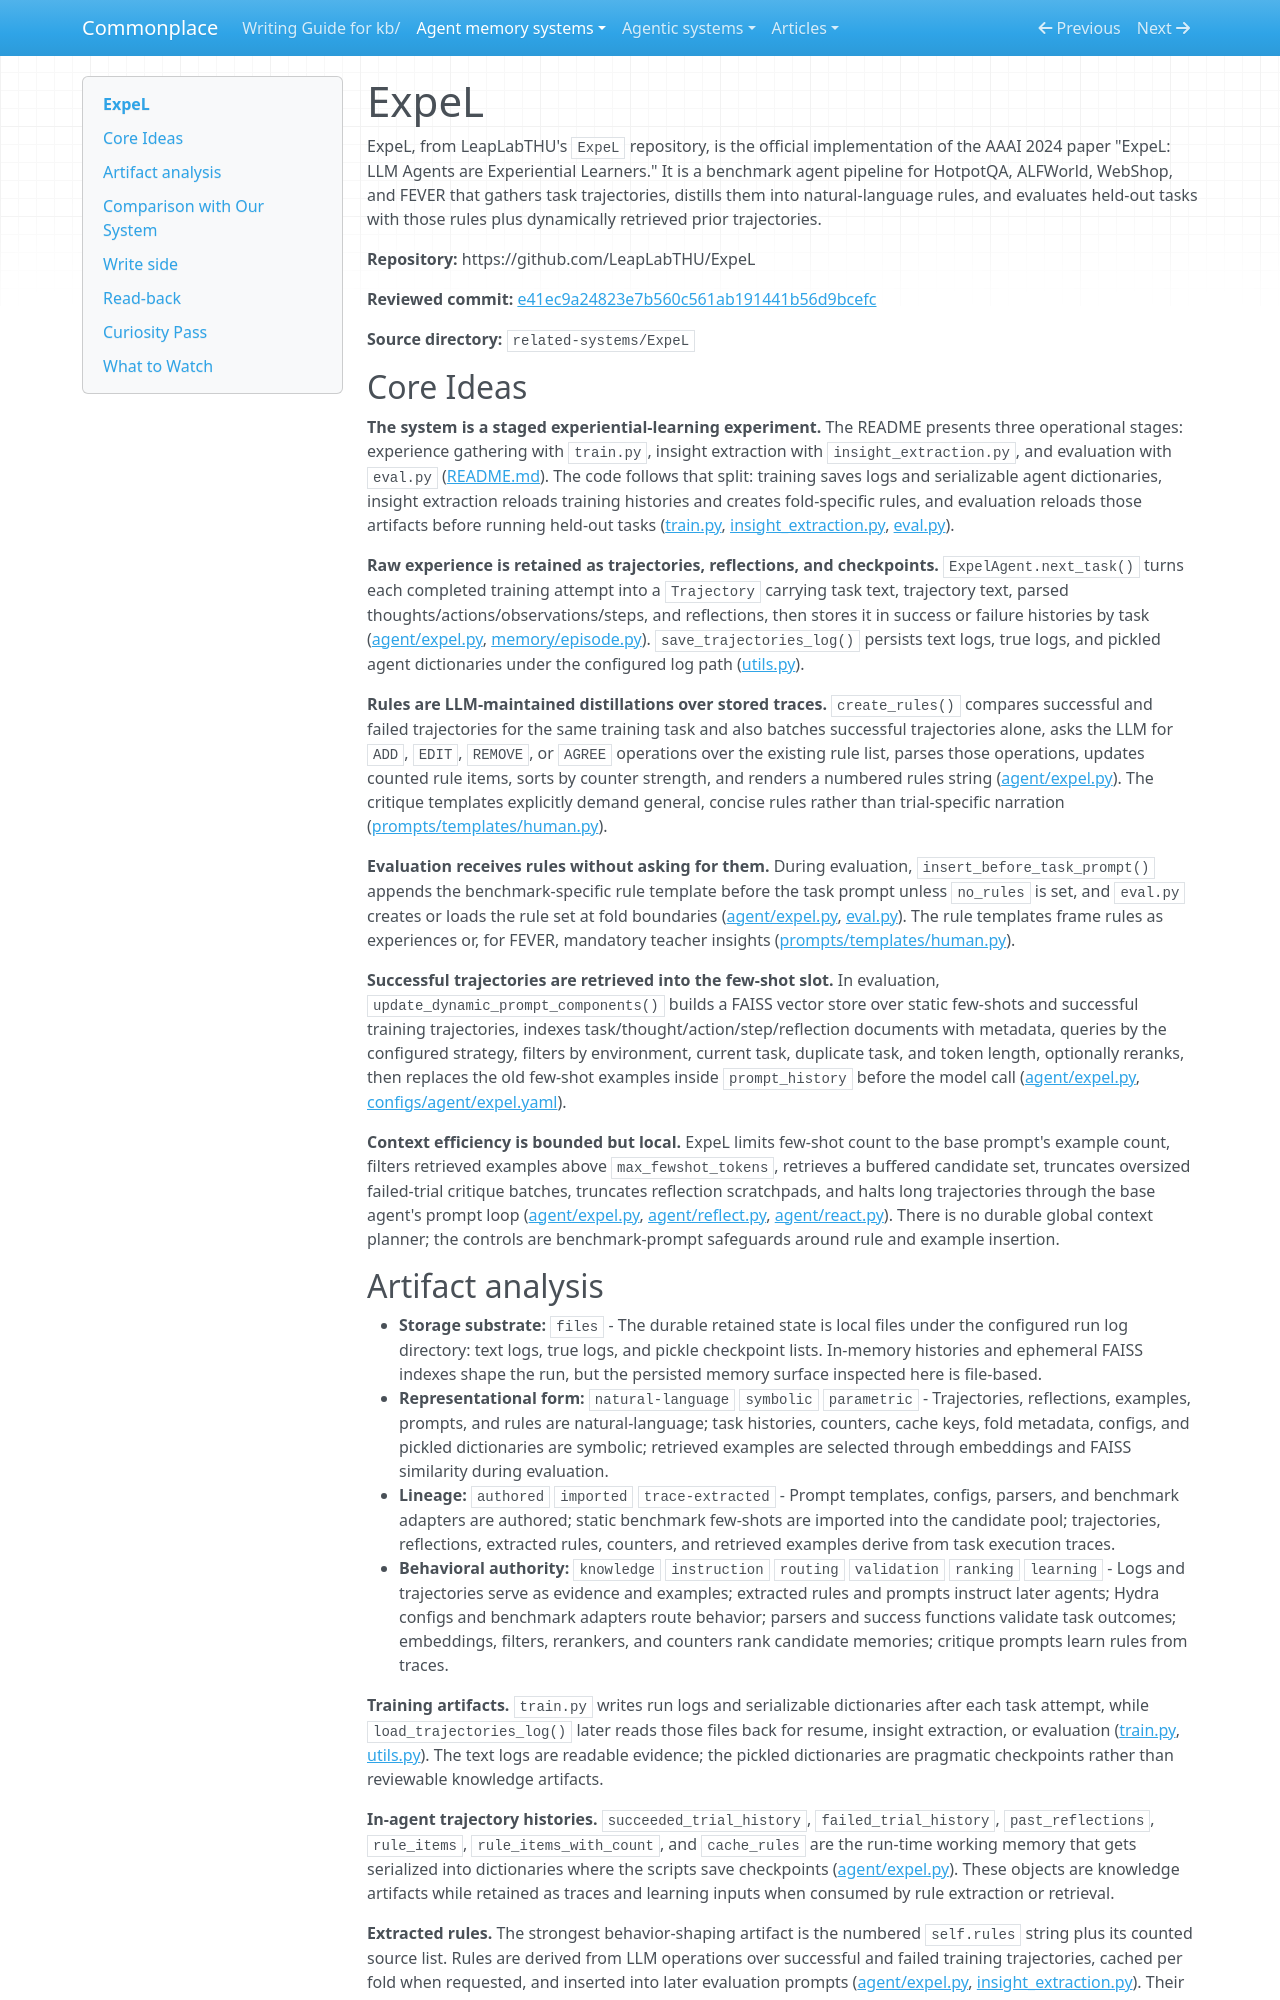

repository: zby/commonplace · page: agent-memory-systems/reviews/expel/index.html · generator: mkdocs

---
description: "ExpeL review: trace-learning benchmark agent that distills task trajectories into rules and retrieves prior trials as few-shots"
type: agent-memory-systems/types/agent-memory-system-review.md
source-tier: code-grounded
tags: [trace-learning]
last-checked: "2026-06-04"
---

# ExpeL

ExpeL, from LeapLabTHU's `ExpeL` repository, is the official implementation of the AAAI 2024 paper "ExpeL: LLM Agents are Experiential Learners." It is a benchmark agent pipeline for HotpotQA, ALFWorld, WebShop, and FEVER that gathers task trajectories, distills them into natural-language rules, and evaluates held-out tasks with those rules plus dynamically retrieved prior trajectories.

**Repository:** https://github.com/LeapLabTHU/ExpeL

**Reviewed commit:** [e41ec9a24823e7b560c561ab191441b56d9bcefc](https://github.com/LeapLabTHU/ExpeL/commit/e41ec9a24823e7b560c561ab191441b56d9bcefc)

**Source directory:** `related-systems/ExpeL`

## Core Ideas

**The system is a staged experiential-learning experiment.** The README presents three operational stages: experience gathering with `train.py`, insight extraction with `insight_extraction.py`, and evaluation with `eval.py` ([README.md](https://github.com/LeapLabTHU/ExpeL/blob/e41ec9a24823e7b560c561ab191441b56d9bcefc/README.md)). The code follows that split: training saves logs and serializable agent dictionaries, insight extraction reloads training histories and creates fold-specific rules, and evaluation reloads those artifacts before running held-out tasks ([train.py](https://github.com/LeapLabTHU/ExpeL/blob/e41ec9a24823e7b560c561ab191441b56d9bcefc/train.py), [insight_extraction.py](https://github.com/LeapLabTHU/ExpeL/blob/e41ec9a24823e7b560c561ab191441b56d9bcefc/insight_extraction.py), [eval.py](https://github.com/LeapLabTHU/ExpeL/blob/e41ec9a24823e7b560c561ab191441b56d9bcefc/eval.py)).

**Raw experience is retained as trajectories, reflections, and checkpoints.** `ExpelAgent.next_task()` turns each completed training attempt into a `Trajectory` carrying task text, trajectory text, parsed thoughts/actions/observations/steps, and reflections, then stores it in success or failure histories by task ([agent/expel.py](https://github.com/LeapLabTHU/ExpeL/blob/e41ec9a24823e7b560c561ab191441b56d9bcefc/agent/expel.py), [memory/episode.py](https://github.com/LeapLabTHU/ExpeL/blob/e41ec9a24823e7b560c561ab191441b56d9bcefc/memory/episode.py)). `save_trajectories_log()` persists text logs, true logs, and pickled agent dictionaries under the configured log path ([utils.py](https://github.com/LeapLabTHU/ExpeL/blob/e41ec9a24823e7b560c561ab191441b56d9bcefc/utils.py)).

**Rules are LLM-maintained distillations over stored traces.** `create_rules()` compares successful and failed trajectories for the same training task and also batches successful trajectories alone, asks the LLM for `ADD`, `EDIT`, `REMOVE`, or `AGREE` operations over the existing rule list, parses those operations, updates counted rule items, sorts by counter strength, and renders a numbered rules string ([agent/expel.py](https://github.com/LeapLabTHU/ExpeL/blob/e41ec9a24823e7b560c561ab191441b56d9bcefc/agent/expel.py)). The critique templates explicitly demand general, concise rules rather than trial-specific narration ([prompts/templates/human.py](https://github.com/LeapLabTHU/ExpeL/blob/e41ec9a24823e7b560c561ab191441b56d9bcefc/prompts/templates/human.py)).

**Evaluation receives rules without asking for them.** During evaluation, `insert_before_task_prompt()` appends the benchmark-specific rule template before the task prompt unless `no_rules` is set, and `eval.py` creates or loads the rule set at fold boundaries ([agent/expel.py](https://github.com/LeapLabTHU/ExpeL/blob/e41ec9a24823e7b560c561ab191441b56d9bcefc/agent/expel.py), [eval.py](https://github.com/LeapLabTHU/ExpeL/blob/e41ec9a24823e7b560c561ab191441b56d9bcefc/eval.py)). The rule templates frame rules as experiences or, for FEVER, mandatory teacher insights ([prompts/templates/human.py](https://github.com/LeapLabTHU/ExpeL/blob/e41ec9a24823e7b560c561ab191441b56d9bcefc/prompts/templates/human.py)).

**Successful trajectories are retrieved into the few-shot slot.** In evaluation, `update_dynamic_prompt_components()` builds a FAISS vector store over static few-shots and successful training trajectories, indexes task/thought/action/step/reflection documents with metadata, queries by the configured strategy, filters by environment, current task, duplicate task, and token length, optionally reranks, then replaces the old few-shot examples inside `prompt_history` before the model call ([agent/expel.py](https://github.com/LeapLabTHU/ExpeL/blob/e41ec9a24823e7b560c561ab191441b56d9bcefc/agent/expel.py), [configs/agent/expel.yaml](https://github.com/LeapLabTHU/ExpeL/blob/e41ec9a24823e7b560c561ab191441b56d9bcefc/configs/agent/expel.yaml)).

**Context efficiency is bounded but local.** ExpeL limits few-shot count to the base prompt's example count, filters retrieved examples above `max_fewshot_tokens`, retrieves a buffered candidate set, truncates oversized failed-trial critique batches, truncates reflection scratchpads, and halts long trajectories through the base agent's prompt loop ([agent/expel.py](https://github.com/LeapLabTHU/ExpeL/blob/e41ec9a24823e7b560c561ab191441b56d9bcefc/agent/expel.py), [agent/reflect.py](https://github.com/LeapLabTHU/ExpeL/blob/e41ec9a24823e7b560c561ab191441b56d9bcefc/agent/reflect.py), [agent/react.py](https://github.com/LeapLabTHU/ExpeL/blob/e41ec9a24823e7b560c561ab191441b56d9bcefc/agent/react.py)). There is no durable global context planner; the controls are benchmark-prompt safeguards around rule and example insertion.
